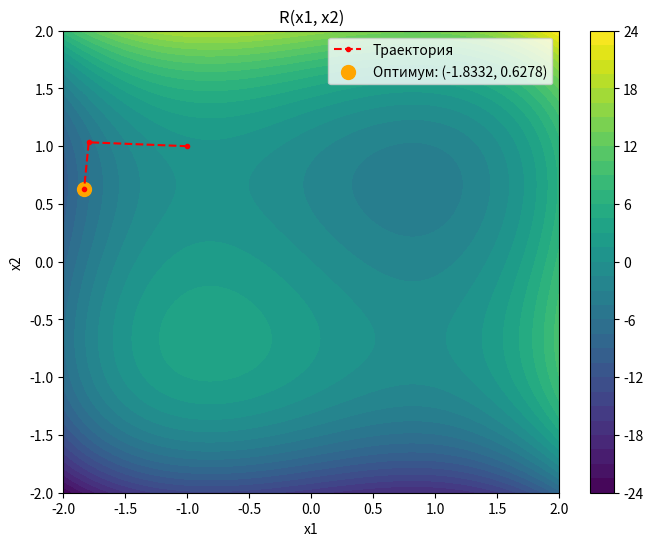
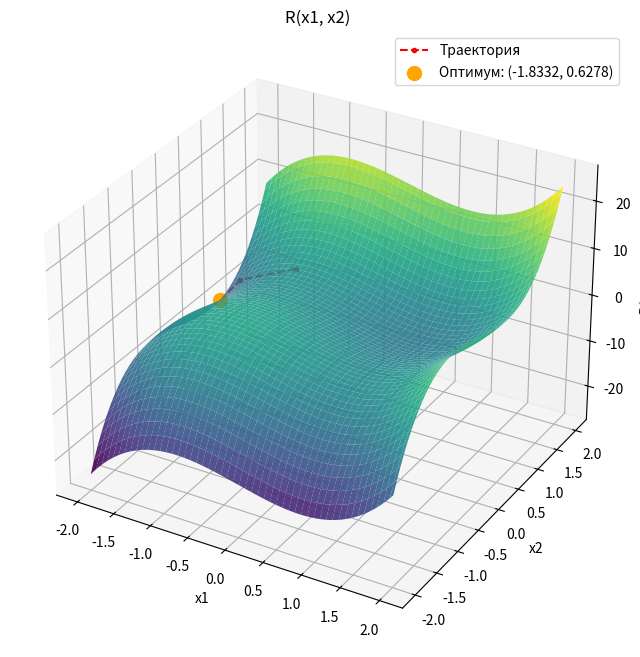

Write Python code to recreate these figures, in order.
import numpy as np
import matplotlib.pyplot as plt




# Параметры задачи
A, B, C, D = 2, 3, 4, 4
initial_point = np.array([-1.0, 1.0])
# initial_point = np.array([9.2, 1.4])
x1_start, x1_stop = -2, 2
x2_start, x2_stop = -2, 2
# x1_start, x1_stop = -10, 10
# x2_start, x2_stop = -10, 10
eps = 0.01 # Погрешность
alpha = 1 # Шаг




# Целевая функция
def TargetFunc(x1, x2):
    return A * x1**3 + B * x2**3 - C * x1 - D * x2
    # return x1**2 - 3*x1*x2 + 10*x2**2 + 5*x1 - 3*x2
    # return (A*x1**2 + B*x2**2 + C*x1*np.sin(D*x1*x2))
    # return A - 2*np.exp(-(x1**2 + x2**2)/(0.1))




def RandomPenaltySearch(f, initial_point, alpha, eps, marks, max_iter):
    '''
    Случайные направления. 
    Начальная точка x_k -> f = R(x_k)
    x_k+1 = x_k + alpha * h
    h -- случайный вектор
    x_k = x_k+1 if R(x_k+1) < R(x_k) else новый вектор и повторение цикла
    Наказание: через расчет вероятностей с параметром регулировки наказания g
    Конец, когда alpha < eps
    '''

    previous_point = initial_point.copy()
    current_point = initial_point.copy()
    current_value = f(*current_point)

    trajectory = [current_point.copy()]

    no_improve = 0
    max_no_improve = 10

    g = 0.3

    for _ in range(max_iter):
        
        r = alpha * np.sqrt(np.random.uniform(0, 1, marks))
        # r /= np.linalg.norm(r)
        theta = np.random.uniform(0, 2*np.pi, marks)
        
        x1_coords = initial_point[0] + r * np.cos(theta)
        x2_coords = initial_point[1] + r * np.sin(theta)
        x1_coords = np.clip(x1_coords, x1_start, x1_stop)
        x2_coords = np.clip(x2_coords, x2_start, x2_stop)

        points = np.vstack((x1_coords, x2_coords)).T

        vals = [f(x1, x2) for x1, x2 in points]

        chance = [np.exp(-g*(val - np.min(vals))) for val in vals]
        chance /= np.sum(chance)

        '''
        numpy choice строит кумулятивную функцию распределения (CDF) для переданных вероятностей,
        генерирует случайное r из [0, 1)
        элемент выбирается путем поиска первого индекса в распределении, где r <= CDF
        Пример: [A, B, C] = [0.1, 0.6, 0.3] => CDF = [0.1, 0.7, 1]; 
        r = 0.5 -> 0.5<=0.1? Нет. 0.5<=0.7? Да. => return B'
        '''
        current_point_idx = np.random.choice(len(points), p=chance)
        current_point = points[current_point_idx]
        current_point = np.clip(current_point, [x1_start, x2_start], [x1_stop, x2_stop])

        if f(*current_point) < f(*previous_point):
            previous_point = current_point
            current_value = f(*current_point)

            trajectory.append(current_point.copy())
        else:
            no_improve += 1
        

        checkout_to_correct_penalty = (vals < f(*current_point)).astype(int)

        if np.mean(checkout_to_correct_penalty) < g:
            g = (g/100)*95
        else:
            g = (g/100)*105

        g = np.clip(g, 0.1, 1)

        if no_improve >= max_no_improve:
            alpha = (alpha/100)*90
            no_improve = 0

        if alpha < eps:
            break

        # print(checkout_to_correct_penalty)
        # print('POINTS\n', points)
        # print('VALS', vals)
        # print('CHANCE', chance)
        # print('SELECTED', current_point)
        # print('PREV', previous_point)
        # print('PARAMETER', g)
        # print('STEP', alpha, '\n')
        # print('ITER', _)

    return previous_point, current_value, np.array(trajectory)




x1_vals = np.linspace(x1_start, x1_stop, 100)
x2_vals = np.linspace(x2_start, x2_stop, 100)
X1, X2 = np.meshgrid(x1_vals, x2_vals)
Z = TargetFunc(X1, X2)


optimum_points, optimum_val, trajectory = RandomPenaltySearch(
    TargetFunc, initial_point, alpha=alpha, eps=eps, marks=50, max_iter=100
)
print(f"R(x1, x2) <=> R({optimum_points[0]:.6f}, {optimum_points[1]:.6f}) = {optimum_val:.6f}")


plt.figure(figsize=(8, 6))
plt.contourf(X1, X2, Z, levels=35, cmap='viridis')
plt.colorbar()
plt.plot(trajectory[:, 0], trajectory[:, 1], color='red', linestyle='dashed', marker='o', markersize=3, label='Траектория')
plt.scatter(optimum_points[0], optimum_points[1], color='orange', marker='o', s=100, label=f'Оптимум: ({optimum_points[0]:.4f}, {optimum_points[1]:.4f})')
plt.xlabel('x1')
plt.ylabel('x2')
plt.title('R(x1, x2)')
plt.legend()
fig = plt.figure(figsize=(10, 8))
ax = fig.add_subplot(111, projection='3d')
ax.plot_surface(X1, X2, Z, cmap='viridis', edgecolor='none', alpha=0.9)
ax.plot(trajectory[:, 0], trajectory[:, 1], TargetFunc(trajectory[:, 0], trajectory[:, 1]), color='red', linestyle='dashed', marker='o', markersize=3, label='Траектория')
ax.scatter(optimum_points[0], optimum_points[1], optimum_val, color='orange', marker='o', s=100, label=f'Оптимум: ({optimum_points[0]:.4f}, {optimum_points[1]:.4f})')
ax.set_xlabel('x1')
ax.set_ylabel('x2')
ax.set_zlabel('R(x1, x2)')
ax.set_title('R(x1, x2)')
ax.legend()
plt.show()
